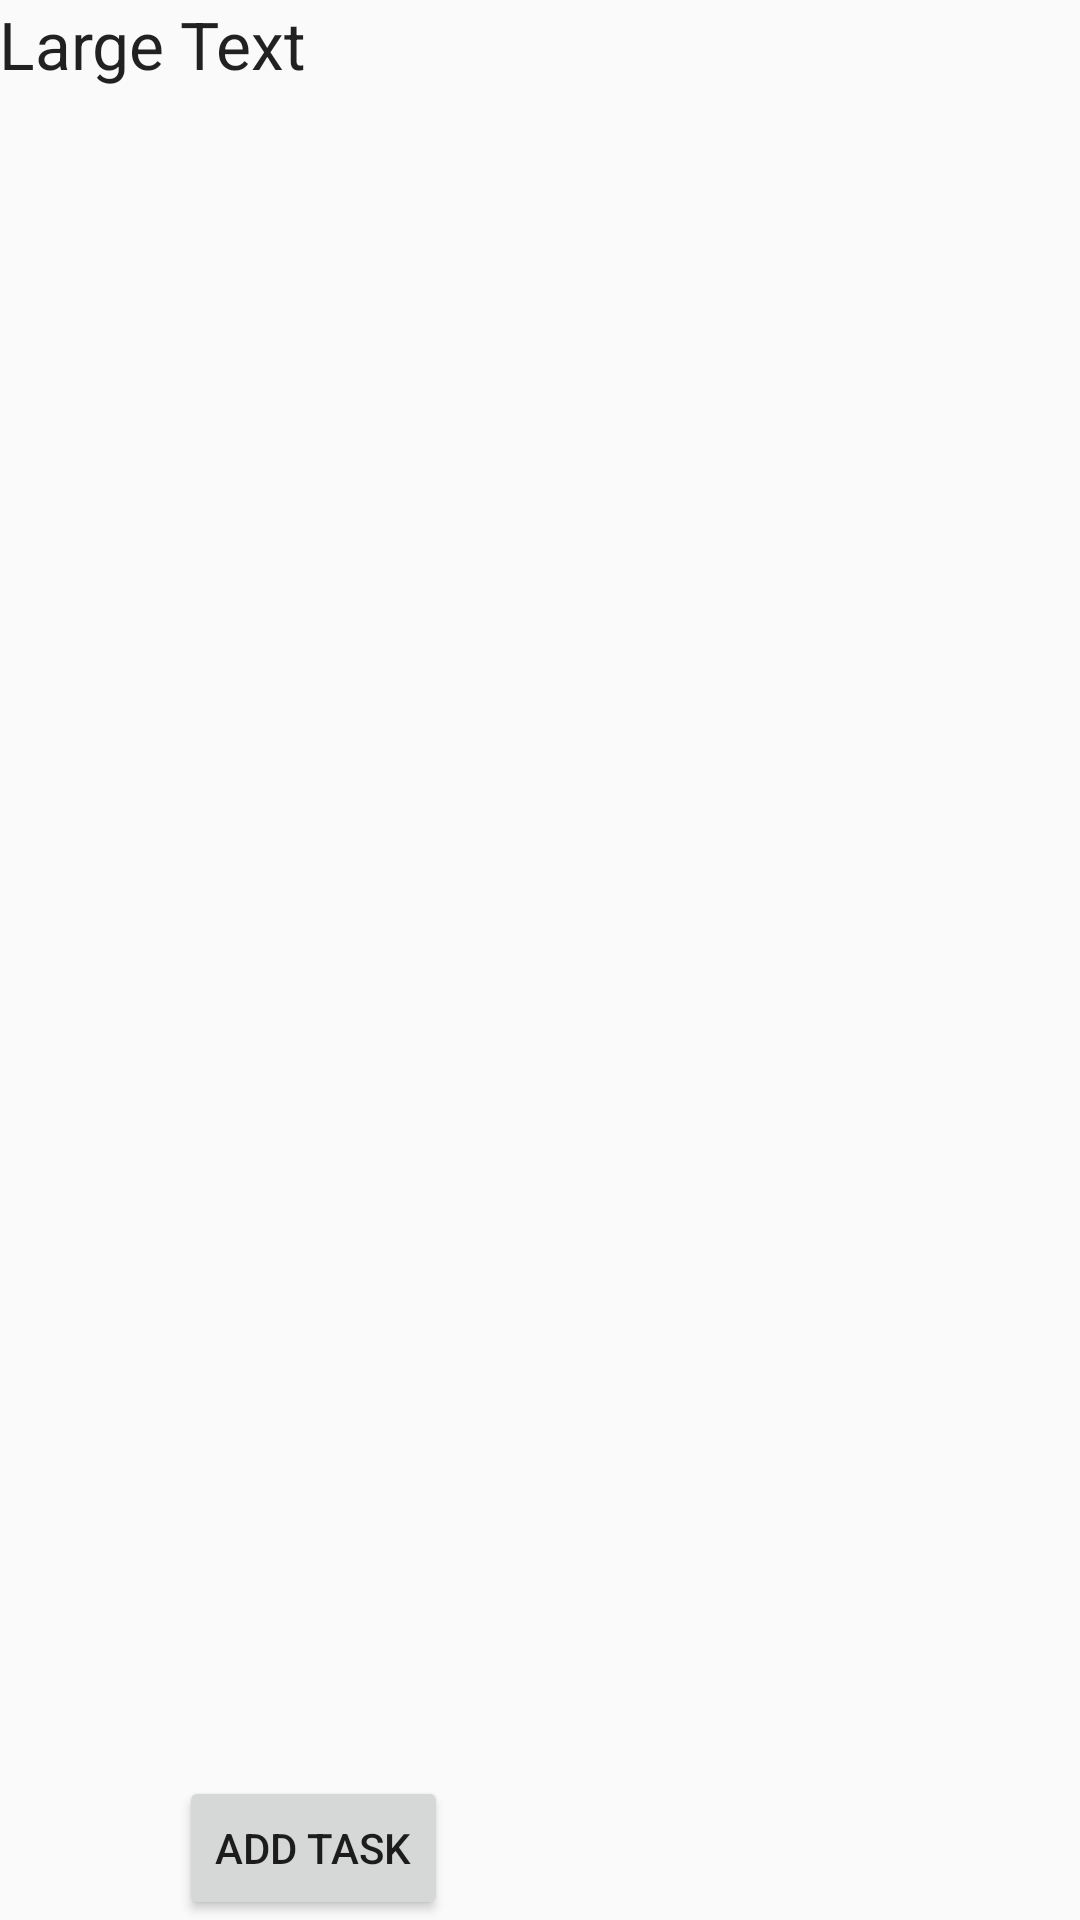

Produce the Android XML layout that renders to this screen, including the resource entries it uses.
<!-- AndroidManifest.xml: application theme AppTheme -->
<!-- res/layout/activity_todo_list.xml -->
<RelativeLayout xmlns:android="http://schemas.android.com/apk/res/android"
    xmlns:tools="http://schemas.android.com/tools" android:layout_width="match_parent"
    android:layout_height="match_parent" android:paddingLeft="@dimen/activity_horizontal_margin"
    android:paddingRight="@dimen/activity_horizontal_margin"
    android:paddingTop="@dimen/activity_vertical_margin"
    android:paddingBottom="@dimen/activity_vertical_margin"
    tools:context="com.example.example.reminder.TodoList">

    <Button
        android:layout_width="wrap_content"
        android:layout_height="wrap_content"
        android:text="Add Task"
        android:id="@+id/new_task_button"
        android:layout_alignParentBottom="true"
        android:layout_alignParentLeft="true"
        android:layout_alignParentStart="true"
        android:layout_marginLeft="60dp"
        android:layout_marginStart="60dp" />

    <TextView
        android:layout_width="wrap_content"
        android:layout_height="wrap_content"
        android:textAppearance="?android:attr/textAppearanceLarge"
        android:text="Large Text"
        android:id="@+id/Tasks"
        android:layout_alignParentTop="true"
        android:layout_alignParentLeft="true"
        android:layout_alignParentStart="true" />

</RelativeLayout>
<!-- resources referenced by this layout -->
<resources>
  <style name="AppTheme" parent="Theme.AppCompat.Light.DarkActionBar">
          
      </style>
</resources>
